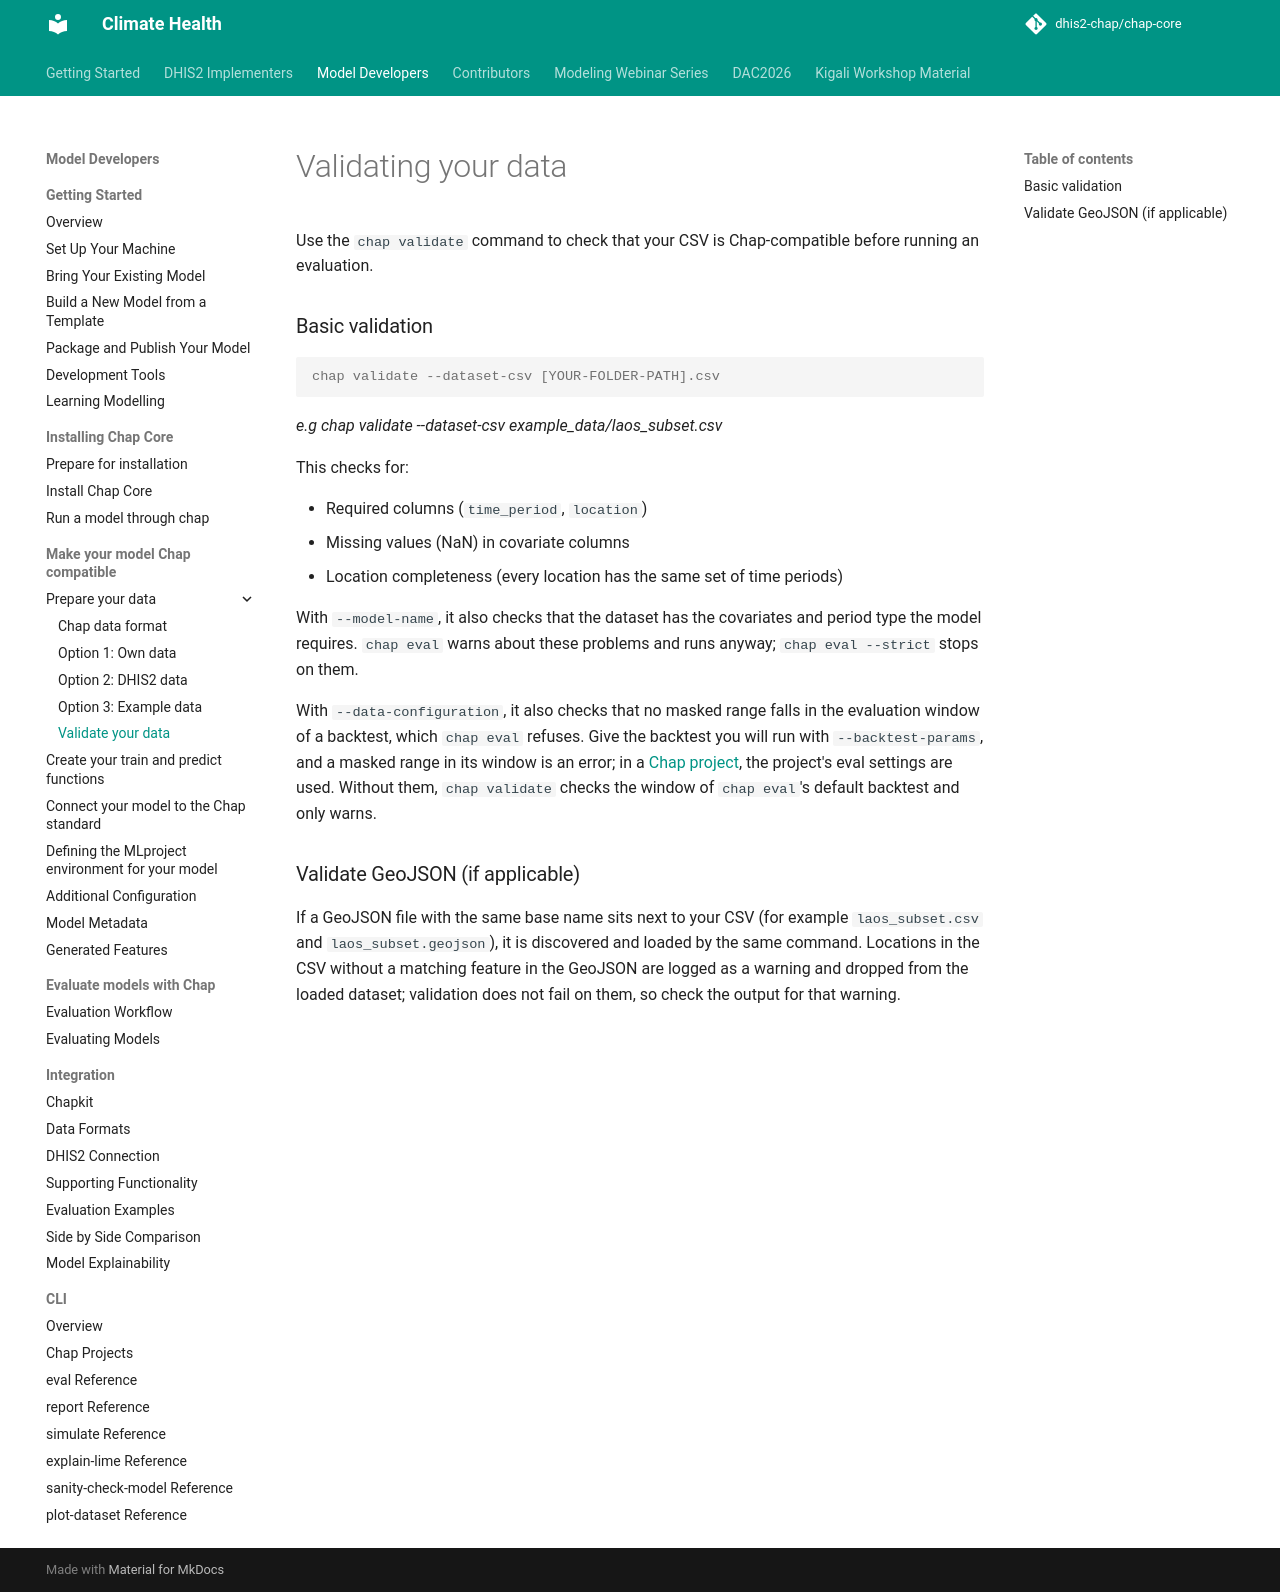

repository: dhis2-chap/chap-core · page: external_models/prepare_data/validate-data.html · generator: mkdocs

# Validating your data

Use the `chap validate` command to check that your CSV is Chap-compatible before running an evaluation.

### Basic validation

```console
chap validate --dataset-csv [YOUR-FOLDER-PATH].csv
```
*e.g chap validate --dataset-csv example_data/laos_subset.csv*

This checks for:

- Required columns (`time_period`, `location`)
- Missing values (NaN) in covariate columns
- Location completeness (every location has the same set of time periods)

With `--model-name`, it also checks that the dataset has the covariates and period type the model requires. `chap eval` warns about these problems and runs anyway; `chap eval --strict` stops on them.

With `--data-configuration`, it also checks that no masked range falls in the evaluation window of a backtest, which `chap eval` refuses. Give the backtest you will run with `--backtest-params`, and a masked range in its window is an error; in a [Chap project](../../chap-cli/projects.md), the project's eval settings are used. Without them, `chap validate` checks the window of `chap eval`'s default backtest and only warns.

### Validate GeoJSON (if applicable)

If a GeoJSON file with the same base name sits next to your CSV (for example `laos_subset.csv` and `laos_subset.geojson`), it is discovered and loaded by the same command. Locations in the CSV without a matching feature in the GeoJSON are logged as a warning and dropped from the loaded dataset; validation does not fail on them, so check the output for that warning.
